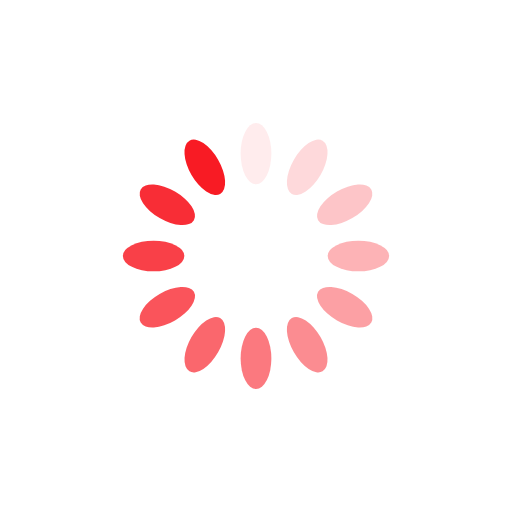
t = 0.00 s
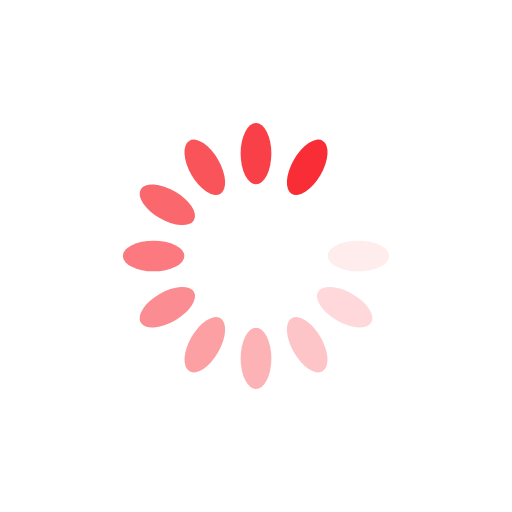
t = 0.10 s
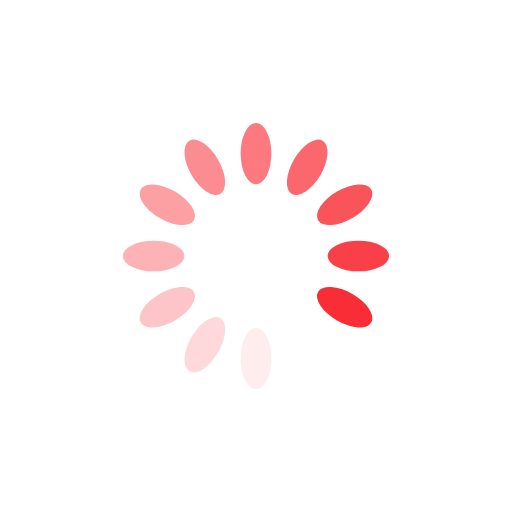
t = 0.20 s
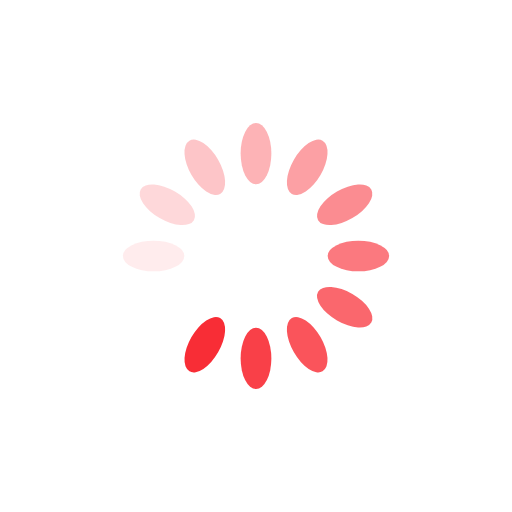
t = 0.31 s

The animated SVG that drew these frames (rendered in a browser with its animation timeline set to each time). Animation: 12 SMIL elements (animate=12); one cycle of 0.41 s, repeats indefinitely.

<?xml version="1.0" encoding="utf-8"?>
<svg xmlns="http://www.w3.org/2000/svg" xmlns:xlink="http://www.w3.org/1999/xlink" style="margin: auto; background: none; display: block; shape-rendering: auto;" width="40px" height="40px" viewBox="0 0 100 100" preserveAspectRatio="xMidYMid">
<g transform="rotate(0 50 50)">
  <rect x="47" y="24" rx="3" ry="6" width="6" height="12" fill="#f81b24">
    <animate attributeName="opacity" values="1;0" keyTimes="0;1" dur="0.4081632653061225s" begin="-0.3741496598639456s" repeatCount="indefinite"></animate>
  </rect>
</g><g transform="rotate(30 50 50)">
  <rect x="47" y="24" rx="3" ry="6" width="6" height="12" fill="#f81b24">
    <animate attributeName="opacity" values="1;0" keyTimes="0;1" dur="0.4081632653061225s" begin="-0.3401360544217687s" repeatCount="indefinite"></animate>
  </rect>
</g><g transform="rotate(60 50 50)">
  <rect x="47" y="24" rx="3" ry="6" width="6" height="12" fill="#f81b24">
    <animate attributeName="opacity" values="1;0" keyTimes="0;1" dur="0.4081632653061225s" begin="-0.30612244897959184s" repeatCount="indefinite"></animate>
  </rect>
</g><g transform="rotate(90 50 50)">
  <rect x="47" y="24" rx="3" ry="6" width="6" height="12" fill="#f81b24">
    <animate attributeName="opacity" values="1;0" keyTimes="0;1" dur="0.4081632653061225s" begin="-0.272108843537415s" repeatCount="indefinite"></animate>
  </rect>
</g><g transform="rotate(120 50 50)">
  <rect x="47" y="24" rx="3" ry="6" width="6" height="12" fill="#f81b24">
    <animate attributeName="opacity" values="1;0" keyTimes="0;1" dur="0.4081632653061225s" begin="-0.2380952380952381s" repeatCount="indefinite"></animate>
  </rect>
</g><g transform="rotate(150 50 50)">
  <rect x="47" y="24" rx="3" ry="6" width="6" height="12" fill="#f81b24">
    <animate attributeName="opacity" values="1;0" keyTimes="0;1" dur="0.4081632653061225s" begin="-0.20408163265306123s" repeatCount="indefinite"></animate>
  </rect>
</g><g transform="rotate(180 50 50)">
  <rect x="47" y="24" rx="3" ry="6" width="6" height="12" fill="#f81b24">
    <animate attributeName="opacity" values="1;0" keyTimes="0;1" dur="0.4081632653061225s" begin="-0.17006802721088435s" repeatCount="indefinite"></animate>
  </rect>
</g><g transform="rotate(210 50 50)">
  <rect x="47" y="24" rx="3" ry="6" width="6" height="12" fill="#f81b24">
    <animate attributeName="opacity" values="1;0" keyTimes="0;1" dur="0.4081632653061225s" begin="-0.1360544217687075s" repeatCount="indefinite"></animate>
  </rect>
</g><g transform="rotate(240 50 50)">
  <rect x="47" y="24" rx="3" ry="6" width="6" height="12" fill="#f81b24">
    <animate attributeName="opacity" values="1;0" keyTimes="0;1" dur="0.4081632653061225s" begin="-0.10204081632653061s" repeatCount="indefinite"></animate>
  </rect>
</g><g transform="rotate(270 50 50)">
  <rect x="47" y="24" rx="3" ry="6" width="6" height="12" fill="#f81b24">
    <animate attributeName="opacity" values="1;0" keyTimes="0;1" dur="0.4081632653061225s" begin="-0.06802721088435375s" repeatCount="indefinite"></animate>
  </rect>
</g><g transform="rotate(300 50 50)">
  <rect x="47" y="24" rx="3" ry="6" width="6" height="12" fill="#f81b24">
    <animate attributeName="opacity" values="1;0" keyTimes="0;1" dur="0.4081632653061225s" begin="-0.034013605442176874s" repeatCount="indefinite"></animate>
  </rect>
</g><g transform="rotate(330 50 50)">
  <rect x="47" y="24" rx="3" ry="6" width="6" height="12" fill="#f81b24">
    <animate attributeName="opacity" values="1;0" keyTimes="0;1" dur="0.4081632653061225s" begin="0s" repeatCount="indefinite"></animate>
  </rect>
</g>
<!-- [ldio] generated by https://loading.io/ --></svg>
